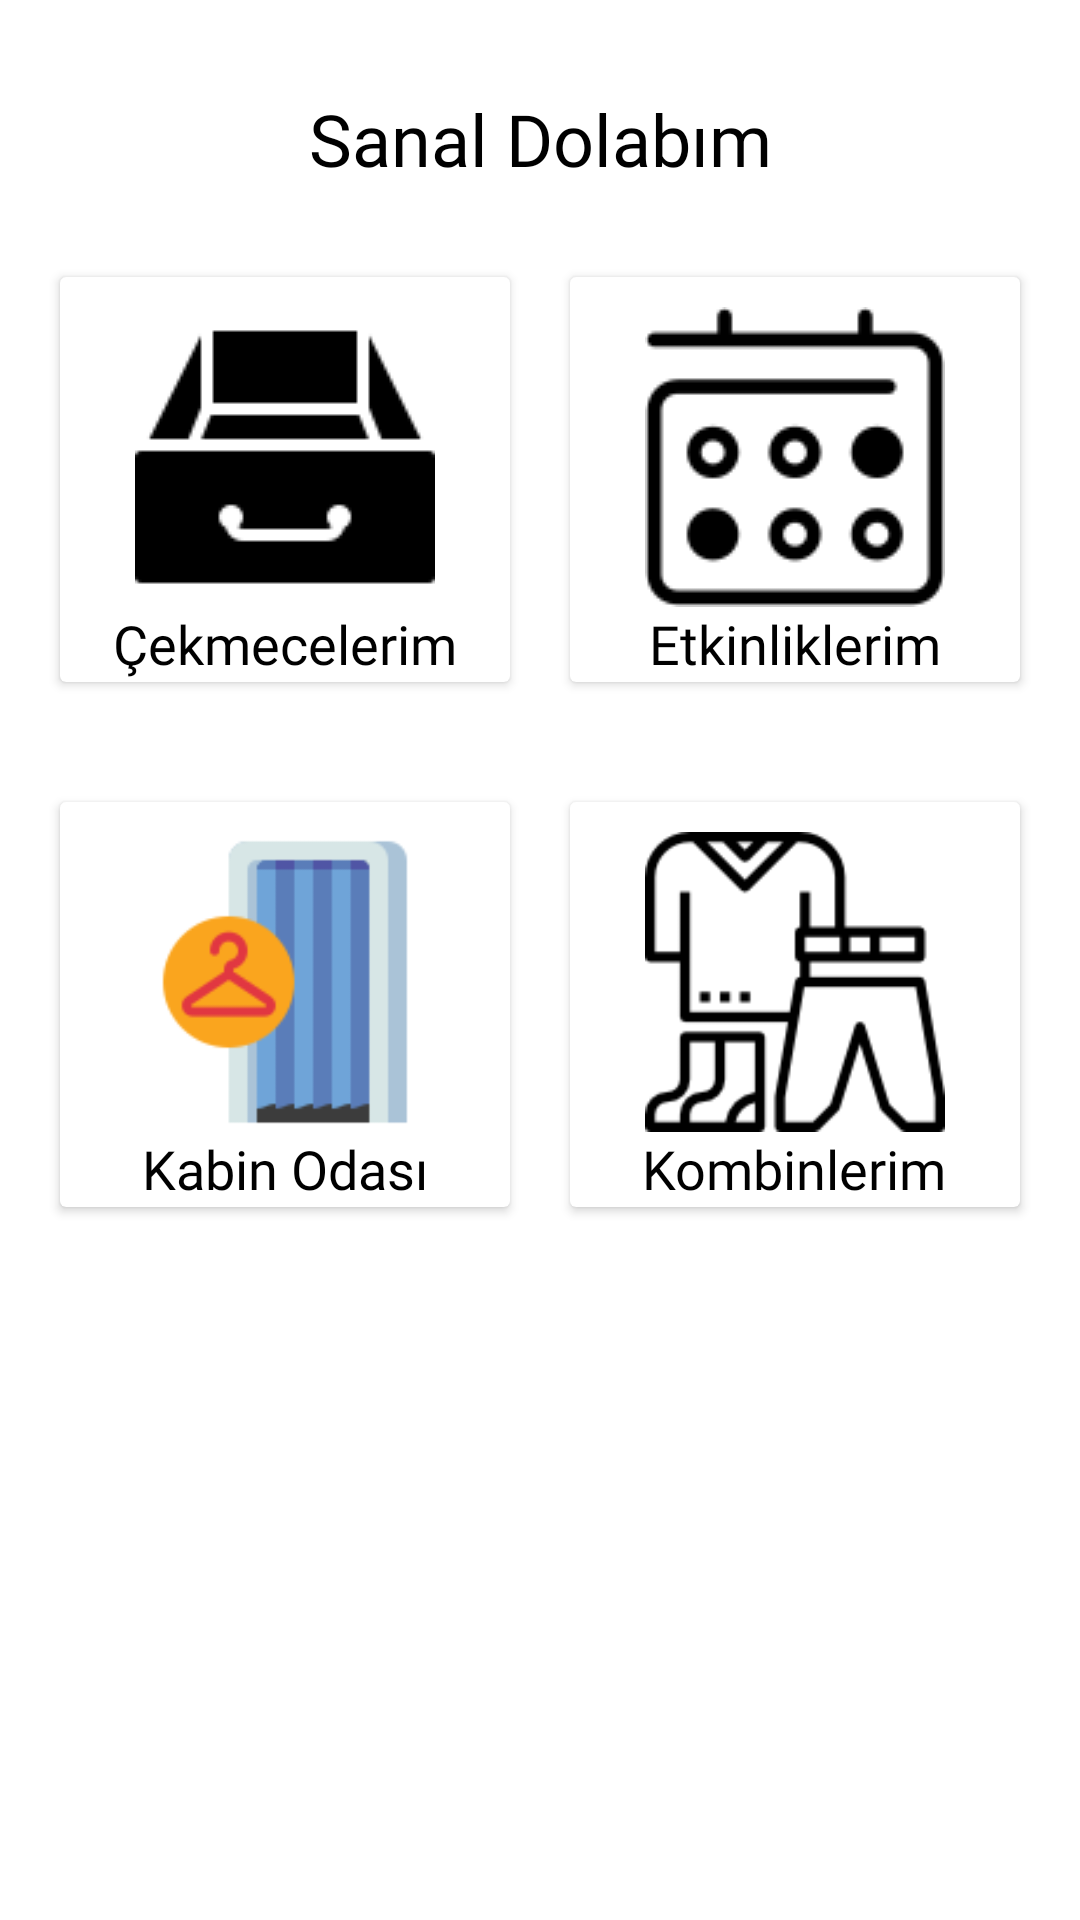

Produce the Android XML layout that renders to this screen, including the resource entries it uses.
<!-- AndroidManifest.xml: application theme Theme.VirtualCloset -->
<!-- res/layout/activity_menu.xml -->
<?xml version="1.0" encoding="utf-8"?>
<ScrollView xmlns:android="http://schemas.android.com/apk/res/android"
    xmlns:app="http://schemas.android.com/apk/res-auto"
    xmlns:tools="http://schemas.android.com/tools"
    android:layout_width="match_parent"
    android:layout_height="match_parent"
    android:background="@color/white"
    tools:context=".MenuActivity">

    <androidx.constraintlayout.widget.ConstraintLayout
        android:layout_width="match_parent"
        android:layout_height="wrap_content">

        <TextView
            android:id="@+id/appText"
            android:layout_width="wrap_content"
            android:layout_height="wrap_content"
            android:layout_marginTop="30dp"
            android:fontFamily="@font/muli_black"
            android:text="@string/app_text"
            android:textColor="@color/black"
            android:textSize="24sp"
            app:layout_constraintEnd_toEndOf="parent"
            app:layout_constraintStart_toStartOf="parent"
            app:layout_constraintTop_toTopOf="parent" />

        <LinearLayout
            android:id="@+id/layout1"
            android:layout_width="0dp"
            android:layout_height="175dp"
            android:layout_marginTop="10dp"
            android:orientation="horizontal"
            android:padding="10dp"
            app:layout_constraintEnd_toEndOf="parent"
            app:layout_constraintHorizontal_bias="0.0"
            app:layout_constraintStart_toStartOf="parent"
            app:layout_constraintTop_toBottomOf="@+id/appText">

            <androidx.cardview.widget.CardView
                android:layout_width="0dp"
                android:layout_height="match_parent"
                android:layout_margin="10dp"
                android:layout_weight="1">

                <RelativeLayout
                    android:id="@+id/first"
                    android:layout_width="match_parent"
                    android:layout_height="match_parent">

                    <TextView
                        android:layout_width="wrap_content"
                        android:layout_height="wrap_content"
                        android:layout_below="@id/menuDrawers"
                        android:layout_centerHorizontal="true"
                        android:fontFamily="@font/aclonica"
                        android:text="@string/drawers"
                        android:textColor="@color/black"
                        android:textSize="18sp" />

                    <ImageView
                        android:id="@+id/menuDrawers"
                        android:layout_width="100dp"
                        android:layout_height="100dp"
                        android:layout_centerHorizontal="true"
                        android:layout_marginTop="10dp"
                        android:contentDescription="@string/drawers"
                        android:src="@drawable/drawer" />

                </RelativeLayout>
            </androidx.cardview.widget.CardView>

            <androidx.cardview.widget.CardView
                android:layout_width="0dp"
                android:layout_height="match_parent"
                android:layout_margin="10dp"
                android:layout_weight="1">

                <RelativeLayout
                    android:id="@+id/second"
                    android:layout_width="match_parent"
                    android:layout_height="match_parent">

                    <TextView
                        android:layout_width="wrap_content"
                        android:layout_height="wrap_content"
                        android:layout_below="@id/menuEvents"
                        android:layout_centerHorizontal="true"
                        android:fontFamily="@font/aclonica"
                        android:text="@string/events"
                        android:textColor="@color/black"
                        android:textSize="18sp" />

                    <ImageView
                        android:id="@+id/menuEvents"
                        android:layout_width="100dp"
                        android:layout_height="100dp"
                        android:layout_centerHorizontal="true"
                        android:layout_marginTop="10dp"
                        android:contentDescription="@string/events"
                        android:src="@drawable/events" />

                </RelativeLayout>

            </androidx.cardview.widget.CardView>

        </LinearLayout>

        <LinearLayout
            android:id="@+id/layout2"
            android:layout_width="0dp"
            android:layout_height="175dp"
            android:orientation="horizontal"
            android:padding="10dp"
            app:layout_constraintEnd_toEndOf="parent"
            app:layout_constraintHorizontal_bias="0.0"
            app:layout_constraintStart_toStartOf="parent"
            app:layout_constraintTop_toBottomOf="@+id/layout1">

            <androidx.cardview.widget.CardView
                android:layout_width="0dp"
                android:layout_height="match_parent"
                android:layout_margin="10dp"
                android:layout_weight="1">

                <RelativeLayout
                    android:id="@+id/third"
                    android:layout_width="match_parent"
                    android:layout_height="match_parent">

                    <TextView
                        android:layout_width="wrap_content"
                        android:layout_height="wrap_content"
                        android:layout_below="@id/menuChangingRoom"
                        android:layout_centerHorizontal="true"
                        android:fontFamily="@font/aclonica"
                        android:text="@string/changing_room"
                        android:textColor="@color/black"
                        android:textSize="18sp" />

                    <ImageView
                        android:id="@+id/menuChangingRoom"
                        android:layout_width="100dp"
                        android:layout_height="100dp"
                        android:layout_centerHorizontal="true"
                        android:layout_marginTop="10dp"
                        android:contentDescription="@string/changing_room"
                        android:src="@drawable/changing_room" />

                </RelativeLayout>

            </androidx.cardview.widget.CardView>

            <androidx.cardview.widget.CardView
                android:layout_width="0dp"
                android:layout_height="match_parent"
                android:layout_margin="10dp"
                android:layout_weight="1">

                <RelativeLayout
                    android:id="@+id/fourth"
                    android:layout_width="match_parent"
                    android:layout_height="match_parent">

                    <TextView
                        android:layout_width="wrap_content"
                        android:layout_height="wrap_content"
                        android:layout_below="@id/menuOutfits"
                        android:layout_centerHorizontal="true"
                        android:fontFamily="@font/aclonica"
                        android:text="@string/outfits"
                        android:textColor="@color/black"
                        android:textSize="18sp" />

                    <ImageView
                        android:id="@+id/menuOutfits"
                        android:layout_width="100dp"
                        android:layout_height="100dp"
                        android:layout_centerHorizontal="true"
                        android:layout_marginTop="10dp"
                        android:contentDescription="@string/outfits"
                        android:src="@drawable/outfit" />

                </RelativeLayout>
            </androidx.cardview.widget.CardView>
        </LinearLayout>

    </androidx.constraintlayout.widget.ConstraintLayout>

</ScrollView>
<!-- resources referenced by this layout -->
<resources>
  <color name="black">#FF000000</color>
  <color name="white">#FFFFFFFF</color>
  <!-- drawable changing_room: png bitmap (drawable, 3347 bytes) -->
  <!-- drawable drawer: png bitmap (drawable, 990 bytes) -->
  <!-- drawable events: png bitmap (drawable, 2433 bytes) -->
  <!-- drawable outfit: png bitmap (drawable, 3888 bytes) -->
  <string name="app_text">Sanal Dolabım</string>
  <string name="changing_room">Kabin Odası</string>
  <string name="drawers">Çekmecelerim</string>
  <string name="events">Etkinliklerim</string>
  <string name="outfits">Kombinlerim</string>
  <style name="Theme.VirtualCloset" parent="Theme.MaterialComponents.Light.NoActionBar">
          
          <item name="colorPrimary">@color/black</item>
          <item name="colorPrimaryVariant">@color/black</item>
          <item name="colorOnPrimary">@color/white</item>
          
          <item name="colorSecondary">@color/teal_200</item>
          <item name="colorSecondaryVariant">@color/teal_700</item>
          <item name="colorOnSecondary">@color/black</item>
          
          <item name="android:statusBarColor" tools:targetApi="l">?attr/colorPrimaryVariant</item>
          
      </style>
  <color name="teal_200">#FF03DAC5</color>
  <color name="teal_700">#FF018786</color>
</resources>
